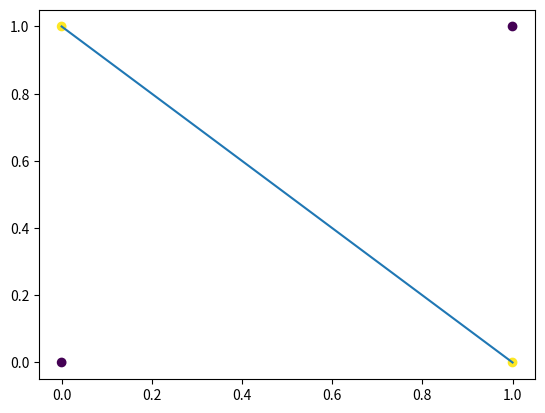

Recreate this plot in Python. (Note: this script raises an exception after producing the figure.)
x1 = 0
x2 = 0
(0.5 * x1 + 0.5 * x2 <= 0.7) & (0.5 * x1 + 0.5 * x2 > 0.7)

def perceptron(x1, x2, theta = 0.7):
    w1, w2 = 0.5, 0.5
    tmp = w1 * x1 + w2 * x2
    if tmp <= theta:
        return 0
    elif tmp > theta:
        return 1

print(perceptron(0, 0)) # 0
print(perceptron(1, 0)) # 0
print(perceptron(0, 1)) # 0
print(perceptron(1, 1)) # 1

# ORのパーセプトロン
print(perceptron(0, 0, theta = 0.2)) # 0
print(perceptron(1, 0, theta = 0.2)) # 1
print(perceptron(0, 1, theta = 0.2)) # 1
print(perceptron(1, 1, theta = 0.2)) # 1

# NANDのパーセプトロン
def NAND_perceptron(x1, x2, theta = -0.7):
    # 重みと閾値を反転
    w1, w2 = -0.5, -0.5
    tmp = w1 * x1 + w2 * x2
    if tmp <= theta:
        return 0
    elif tmp > theta:
        return 1

print(NAND_perceptron(0, 0)) # 1
print(NAND_perceptron(1, 0)) # 1
print(NAND_perceptron(0, 1)) # 1
print(NAND_perceptron(1, 1)) # 0

# バイアスを導入したANDのパーセプトロン
def AND_perceptron(x1, x2, b = -0.7):
    w1, w2 = 0.5, 0.5
    # b はバイアス
    tmp = b + w1 * x1 + w2 * x2
    if tmp <= 0:
        return 0
    elif tmp > 0:
        return 1

print(AND_perceptron(0, 0)) # 0
print(AND_perceptron(1, 0)) # 0
print(AND_perceptron(0, 1)) # 0
print(AND_perceptron(1, 1)) # 1


print("バイアスの値を小さくする")
# バイアスの値が小さいと発火しやすくなる
print(AND_perceptron(0, 0, b = -0.2)) # 0
print(AND_perceptron(1, 0, b = -0.2)) # 1
print(AND_perceptron(0, 1, b = -0.2)) # 1
print(AND_perceptron(1, 1, b = -0.2)) # 1

# バイアスの値が大きいと発火しにくくなる
print("バイアスの値を大きくする")
print(AND_perceptron(0, 0, b = -20.0))
print(AND_perceptron(1, 1, b = -20.0))

import numpy as np
import matplotlib.pyplot as plt
# XORの入出力と線形分離不可能なことを確認する
# XORの入力
X = np.array([[0, 0], [1, 0], [0, 1], [1, 1]])
# XORの出力
Y = np.array([0, 1, 1, 0])

# データをプロットする
plt.scatter(X[:, 0], X[:, 1], c = Y)
# 直線の追加... これでは分離できない
plt.plot([0, 1], [1, 0])
plt.show()

# ANDパーセプトロン
def AND_perceptron(x1, x2, b = -0.7):
    w1, w2 = 0.5, 0.5
    # b はバイアス
    tmp = b + w1 * x1 + w2 * x2
    if tmp <= 0:
        return 0
    elif tmp > 0:
        return 1


# ORパーセプトロン
def OR_perceptron(x1, x2, b = -0.2):
    w1, w2 = 0.5, 0.5
    # b はバイアス
    tmp = b + w1 * x1 + w2 * x2
    if tmp <= 0:
        return 0
    elif tmp > 0:
        return 1


# NANDパーセプトロン
def NAND_perceptron(x1, x2, b = 0.7):
    w1, w2 = -0.5, -0.5
    # b はバイアス
    tmp = b + w1 * x1 + w2 * x2
    if tmp <= 0:
        return 0
    elif tmp > 0:
        return 1


# XORパーセプトロン
# XORはAND, OR, NANDを組み合わせて表現できる
def XOR_perceptron(x1, x2):
    # 第0層(入力層)... 2つの入力を受け取る最初の層
    s1 = NAND_perceptron(x1, x2)
    # 第1層(中間層)... NANDパーセプトロンの出力を入力として受け取る
    s2 = OR_perceptron(x1, x2)
    # 第2層(出力層)... ORパーセプトロンとNANDパーセプトロンの出力を入力として受け取り、ANDパーセプトロンの出力を返す
    y = AND_perceptron(s1, s2)
    return y

# XORパーセプトロンの出力
for x1, x2 in X:
    print(x1, x2, XOR_perceptron(x1, x2))

# ステップ関数
def step_function(x):
    return np.array(x > 0, dtype=np.int)

# シグモイド関数
def sigmoid(x):
    return 1 / (1 + np.exp(-x))

# ReLU関数
def relu(x):
    return np.maximum(0, x)


# 入力値
x = np.arange(-5.0, 5.0, 0.1)

# ステップ関数の出力
y_step = step_function(x)

# シグモイド関数の出力
y_sigmoid = sigmoid(x)

# ReLU関数の出力
y_relu = relu(x)

# グラフの描画
plt.plot(x, y_step, label='step')
plt.plot(x, y_sigmoid, label='sigmoid')
plt.plot(x, y_relu, label='ReLU')
plt.ylim(-0.1, 1.1)
plt.legend()
plt.show()

# シグモイド関数
def sigmoid(x):
    return 1 / (1 + np.exp(-x))

# 恒等関数... 入力をそのまま出力する関数
def identity_function(x):
    return x

# 3層ニューラルネットワーク
# 重みとバイアスを初期化する
def init_network():
    network = {}
    network['W1'] = np.array([[0.1, 0.3, 0.5], [0.2, 0.4, 0.6]])
    network['b1'] = np.array([0.1, 0.2, 0.3])
    network['W2'] = np.array([[0.1, 0.4], [0.2, 0.5], [0.3, 0.6]])
    network['b2'] = np.array([0.1, 0.2])
    network['W3'] = np.array([[0.1, 0.3], [0.2, 0.4]])
    network['b3'] = np.array([0.1, 0.2])

    return network

#　入力信号を出力へ変換する処理
def forward(network, x):
    W1, W2, W3 = network['W1'], network['W2'], network['W3']
    b1, b2, b3 = network['b1'], network['b2'], network['b3']

    a1 = np.dot(x, W1) + b1
    z1 = sigmoid(a1)
    a2 = np.dot(z1, W2) + b2
    z2 = sigmoid(a2)
    a3 = np.dot(z2, W3) + b3
    # 出力層の活性化関数は、恒等関数を用いる
    y = identity_function(a3)

    return y

network = init_network()
x = np.array([1.0, 0.5])
y = forward(network, x)
print(y) # [0.31682708 0.69627909]